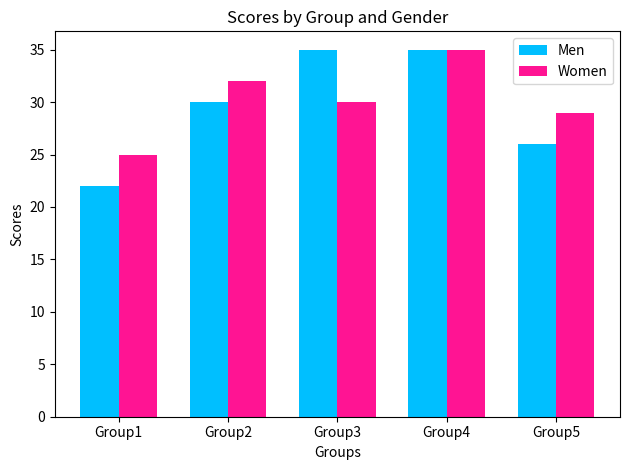

Reproduce this figure in Python.
import matplotlib.pyplot as plt
import numpy as np

groups = ['Group1', 'Group2', 'Group3', 'Group4', 'Group5']
men_scores = [22, 30, 35, 35, 26]
women_scores = [25, 32, 30, 35, 29]

n_groups = len(groups)
index = np.arange(n_groups)
bar_width = 0.35

# Bars for men
plt.bar(index, men_scores, bar_width, label='Men', color='DeepSkyBlue')

# Bars for women (shifted by bar_width)
plt.bar(index + bar_width, women_scores, bar_width, label='Women', color='DeepPink')

plt.xlabel('Groups')
plt.ylabel('Scores')
plt.title('Scores by Group and Gender')
plt.xticks(index + bar_width / 2, groups)
plt.legend()

plt.tight_layout()
plt.savefig('graph9')
#plt.show()
